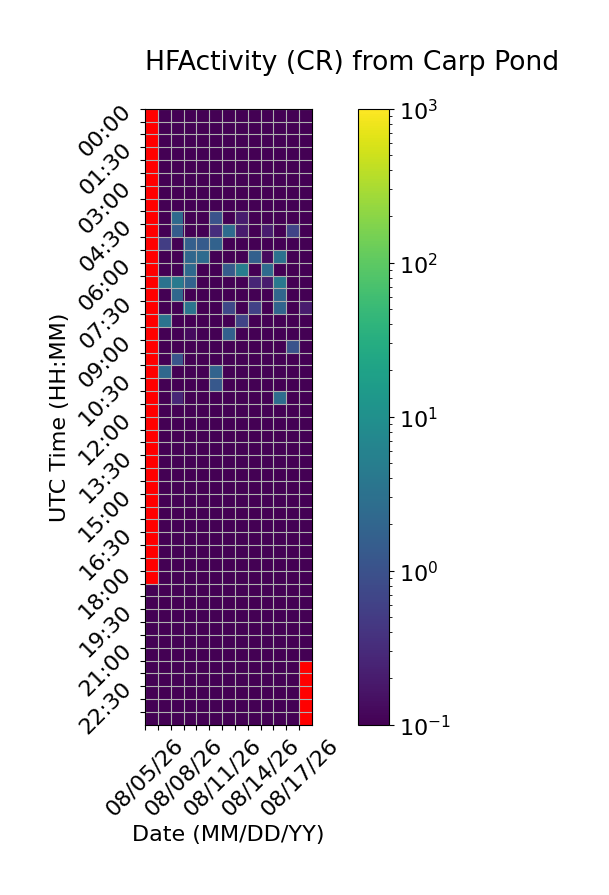

The table this chart was drawn from, first rows:
Time (UTC), 08/05/26, 08/06/26, 08/07/26, 08/08/26, 08/09/26, 08/10/26, 08/11/26, 08/12/26, 08/13/26, 08/14/26, 08/15/26, 08/16/26, 08/17/26
00:00, , 0.0, 0.0, 0.0, 0.0, 0.0, 0.0, 0.0, 0.0, 0.06667, 0.0, 0.0, 0.0
00:30, , 0.0, 0.0, 0.0, 0.0, 0.0, 0.0, 0.0, 0.0, 0.0, 0.0, 0.0, 0.0
01:00, , 0.0, 0.0, 0.0, 0.0, 0.0, 0.0, 0.0, 0.0, 0.0, 0.0, 0.0, 0.0
01:30, , 0.0, 0.0, 0.0, 0.0, 0.0, 0.0, 0.0, 0.0, 0.0, 0.0, 0.0, 0.0
02:00, , 0.0, 0.0, 0.0, 0.0, 0.0, 0.0, 0.0, 0.0, 0.0, 0.0, 0.0, 0.0
02:30, , 0.0, 0.0, 0.0, 0.0, 0.0, 0.0, 0.0, 0.0, 0.0, 0.0, 0.0, 0.0
03:00, , 0.0, 0.0, 0.0, 0.0, 0.0, 0.0, 0.0, 0.0, 0.0, 0.0, 0.0, 0.0
03:30, , 0.0, 0.0, 0.0, 0.0, 0.0, 0.0, 0.0, 0.0, 0.0, 0.0, 0.0, 0.0
04:00, , 0.0, 2.4, 0.0, 0.0, 1.067, 0.0, 0.2, 0.0, 0.0, 0.0, 0.06667, 0.06667
04:30, , 0.0, 1.533, 0.0, 0.0, 0.3333, 2.467, 0.2, 0.0, 0.2, 0.0, 0.6667, 0.0
05:00, , 0.5333, 0.06667, 1.6, 1.4, 1.8, 0.0, 0.0, 0.06667, 0.0, 0.0, 0.0, 0.0
05:30, , 0.0, 0.0, 2.133, 2.533, 0.0, 0.06667, 0.0, 1.667, 0.1333, 3.067, 0.0, 0.0
06:00, , 0.0, 0.06667, 2.333, 0.0, 0.0, 1.4, 5.2, 0.0, 2.467, 0.0, 0.0, 0.0
06:30, , 3.333, 4.4, 1.867, 0.0, 0.0, 0.0, 0.0, 0.2667, 0.2, 4.067, 0.0, 0.0
07:00, , 0.0, 2.133, 0.0, 0.06667, 0.0, 0.0, 0.0, 0.0, 0.0, 2.067, 0.06667, 0.0
07:30, , 0.0, 0.0, 3.467, 0.0, 0.0, 0.7333, 0.0, 0.6, 0.0, 1.933, 0.0, 0.2
08:00, , 3.467, 0.0, 0.0, 0.0, 0.0, 0.0, 0.6667, 0.0, 0.0, 0.06667, 0.0, 0.0
08:30, , 0.0, 0.0, 0.1333, 0.0, 0.0, 1.667, 0.0, 0.0, 0.0, 0.0, 0.0, 0.0
09:00, , 0.0, 0.06667, 0.0, 0.0, 0.0, 0.0, 0.0, 0.0, 0.0, 0.0, 1.067, 0.0
09:30, , 0.0, 1.133, 0.0, 0.0, 0.0, 0.0, 0.0, 0.0, 0.0, 0.0, 0.0, 0.0
10:00, , 2.267, 0.0, 0.0, 0.0, 1.867, 0.0, 0.0, 0.0, 0.0, 0.0, 0.0, 0.0
10:30, , 0.0, 0.0, 0.0, 0.0, 1.267, 0.0, 0.0, 0.0, 0.06667, 0.0, 0.0, 0.0
11:00, , 0.0, 0.2667, 0.0, 0.0, 0.0, 0.0, 0.0, 0.0, 0.0, 2.6, 0.0, 0.0
11:30, , 0.0, 0.0, 0.0, 0.0, 0.0, 0.0, 0.0, 0.0, 0.0, 0.0, 0.0, 0.0
12:00, , 0.0, 0.0, 0.0, 0.0, 0.0, 0.0, 0.0, 0.0, 0.0, 0.0, 0.0, 0.0
12:30, , 0.0, 0.0, 0.0, 0.0, 0.0, 0.0, 0.0, 0.0, 0.0, 0.0, 0.0, 0.0
13:00, , 0.0, 0.0, 0.0, 0.0, 0.0, 0.0, 0.0, 0.0, 0.0, 0.0, 0.0, 0.0
13:30, , 0.0, 0.0, 0.0, 0.0, 0.0, 0.0, 0.0, 0.0, 0.0, 0.0, 0.0, 0.0
14:00, , 0.0, 0.0, 0.0, 0.0, 0.0, 0.0, 0.0, 0.0, 0.0, 0.0, 0.0, 0.0
14:30, , 0.0, 0.0, 0.0, 0.0, 0.0, 0.0, 0.0, 0.0, 0.0, 0.0, 0.0, 0.0
15:00, , 0.0, 0.0, 0.0, 0.0, 0.0, 0.0, 0.0, 0.0, 0.0, 0.0, 0.0, 0.0
15:30, , 0.0, 0.0, 0.0, 0.0, 0.0, 0.0, 0.0, 0.0, 0.0, 0.0, 0.0, 0.0
16:00, , 0.0, 0.0, 0.0, 0.0, 0.0, 0.0, 0.0, 0.0, 0.0, 0.0, 0.0, 0.0
16:30, , 0.0, 0.0, 0.0, 0.0, 0.0, 0.0, 0.0, 0.0, 0.0, 0.0, 0.0, 0.0
17:00, , 0.0, 0.0, 0.0, 0.0, 0.0, 0.0, 0.0, 0.0, 0.0, 0.0, 0.0, 0.0
17:30, , 0.0, 0.0, 0.0, 0.0, 0.0, 0.0, 0.0, 0.0, 0.0, 0.0, 0.0, 0.0
18:00, , 0.0, 0.0, 0.0, 0.0, 0.0, 0.0, 0.0, 0.0, 0.0, 0.0, 0.0, 0.0
18:30, 0.0, 0.0, 0.0, 0.0, 0.0, 0.0, 0.0, 0.0, 0.0, 0.0, 0.0, 0.0, 0.0
19:00, 0.0, 0.0, 0.0, 0.0, 0.0, 0.0, 0.0, 0.0, 0.0, 0.0, 0.0, 0.0, 0.0
19:30, 0.0, 0.0, 0.0, 0.0, 0.0, 0.0, 0.0, 0.0, 0.0, 0.0, 0.0, 0.0, 0.0
20:00, 0.0, 0.0, 0.0, 0.0, 0.0, 0.0, 0.0, 0.0, 0.0, 0.0, 0.0, 0.0, 0.0
20:30, 0.0, 0.0, 0.0, 0.0, 0.0, 0.0, 0.0, 0.0, 0.0, 0.0, 0.0, 0.0, 0.0
21:00, 0.0, 0.06667, 0.0, 0.0, 0.0, 0.0, 0.0, 0.0, 0.0, 0.0, 0.0, 0.0, 0.0
21:30, 0.0, 0.0, 0.0, 0.0, 0.0, 0.0, 0.0, 0.0, 0.0, 0.0, 0.0, 0.0, 
22:00, 0.0, 0.0, 0.0, 0.0, 0.0, 0.0, 0.0, 0.0, 0.0, 0.0, 0.0, 0.0, 
22:30, 0.0, 0.0, 0.0, 0.0, 0.0, 0.0, 0.0, 0.0, 0.0, 0.0, 0.0, 0.0, 
23:00, 0.0, 0.0, 0.0, 0.0, 0.0, 0.0, 0.0, 0.0, 0.0, 0.0, 0.0, 0.0, 
23:30, 0.0, 0.0, 0.0, 0.0, 0.0, 0.0, 0.0, 0.0, 0.0, 0.0, 0.0, 0.0, 
